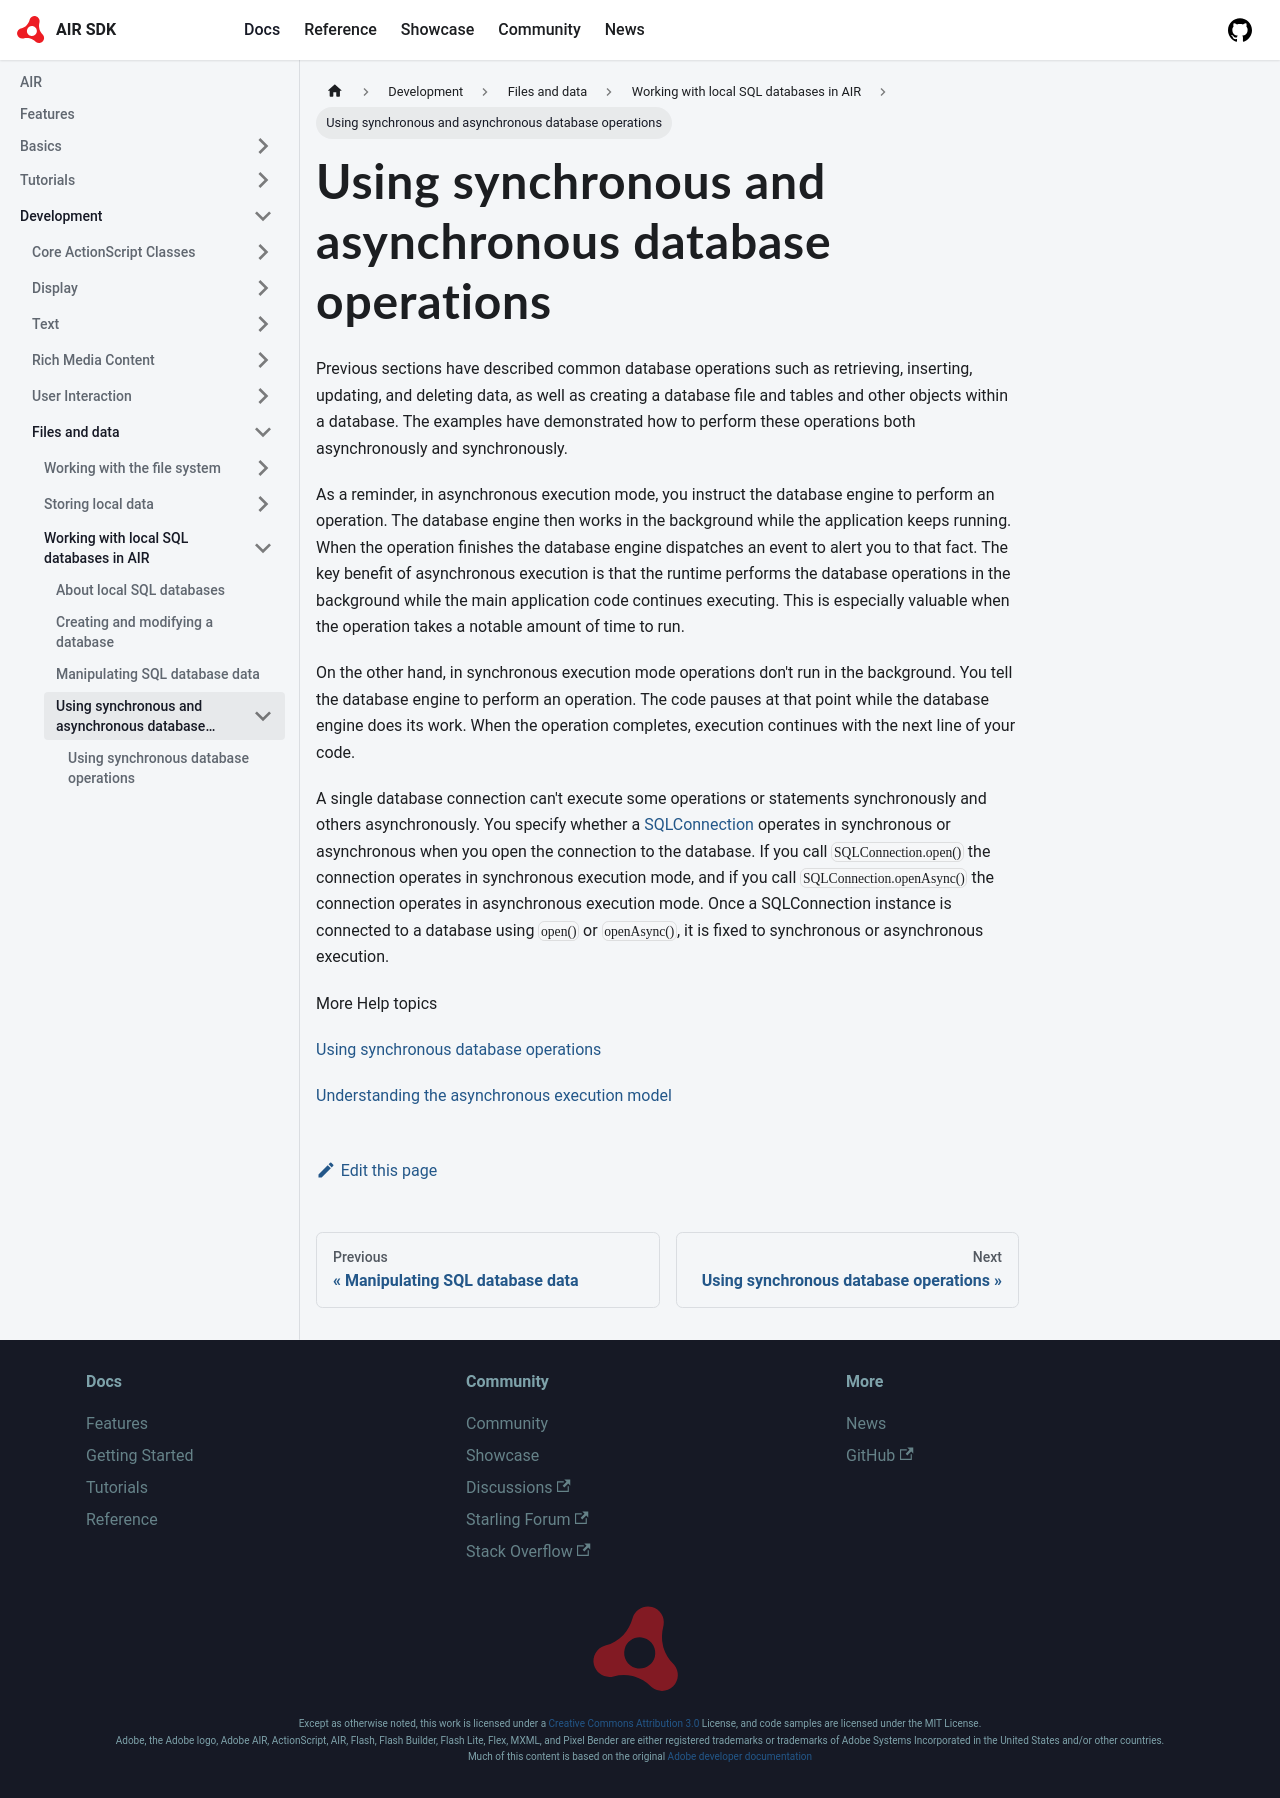

repository: airsdk/airsdk.dev · page: docs/development/files-and-data/working-with-local-sql-databases-in-air/using-synchronous-and-asynchronous-database-operations.html · generator: docusaurus

---
sidebar_position: 4
---

# Using synchronous and asynchronous database operations

Previous sections have described common database operations such as retrieving,
inserting, updating, and deleting data, as well as creating a database file and
tables and other objects within a database. The examples have demonstrated how
to perform these operations both asynchronously and synchronously.

As a reminder, in asynchronous execution mode, you instruct the database engine
to perform an operation. The database engine then works in the background while
the application keeps running. When the operation finishes the database engine
dispatches an event to alert you to that fact. The key benefit of asynchronous
execution is that the runtime performs the database operations in the background
while the main application code continues executing. This is especially valuable
when the operation takes a notable amount of time to run.

On the other hand, in synchronous execution mode operations don't run in the
background. You tell the database engine to perform an operation. The code
pauses at that point while the database engine does its work. When the operation
completes, execution continues with the next line of your code.

A single database connection can't execute some operations or statements
synchronously and others asynchronously. You specify whether a
[SQLConnection](https://airsdk.dev/reference/actionscript/3.0/flash/data/SQLConnection.html)
operates in synchronous or asynchronous when you open the connection to the
database. If you call `SQLConnection.open()` the connection operates in
synchronous execution mode, and if you call `SQLConnection.openAsync()` the
connection operates in asynchronous execution mode. Once a SQLConnection
instance is connected to a database using `open()` or `openAsync()`, it is fixed
to synchronous or asynchronous execution.

More Help topics

[Using synchronous database operations](./using-synchronous-database-operations.md)

[Understanding the asynchronous execution model](./understanding-the-asynchronous-execution-model.md)
